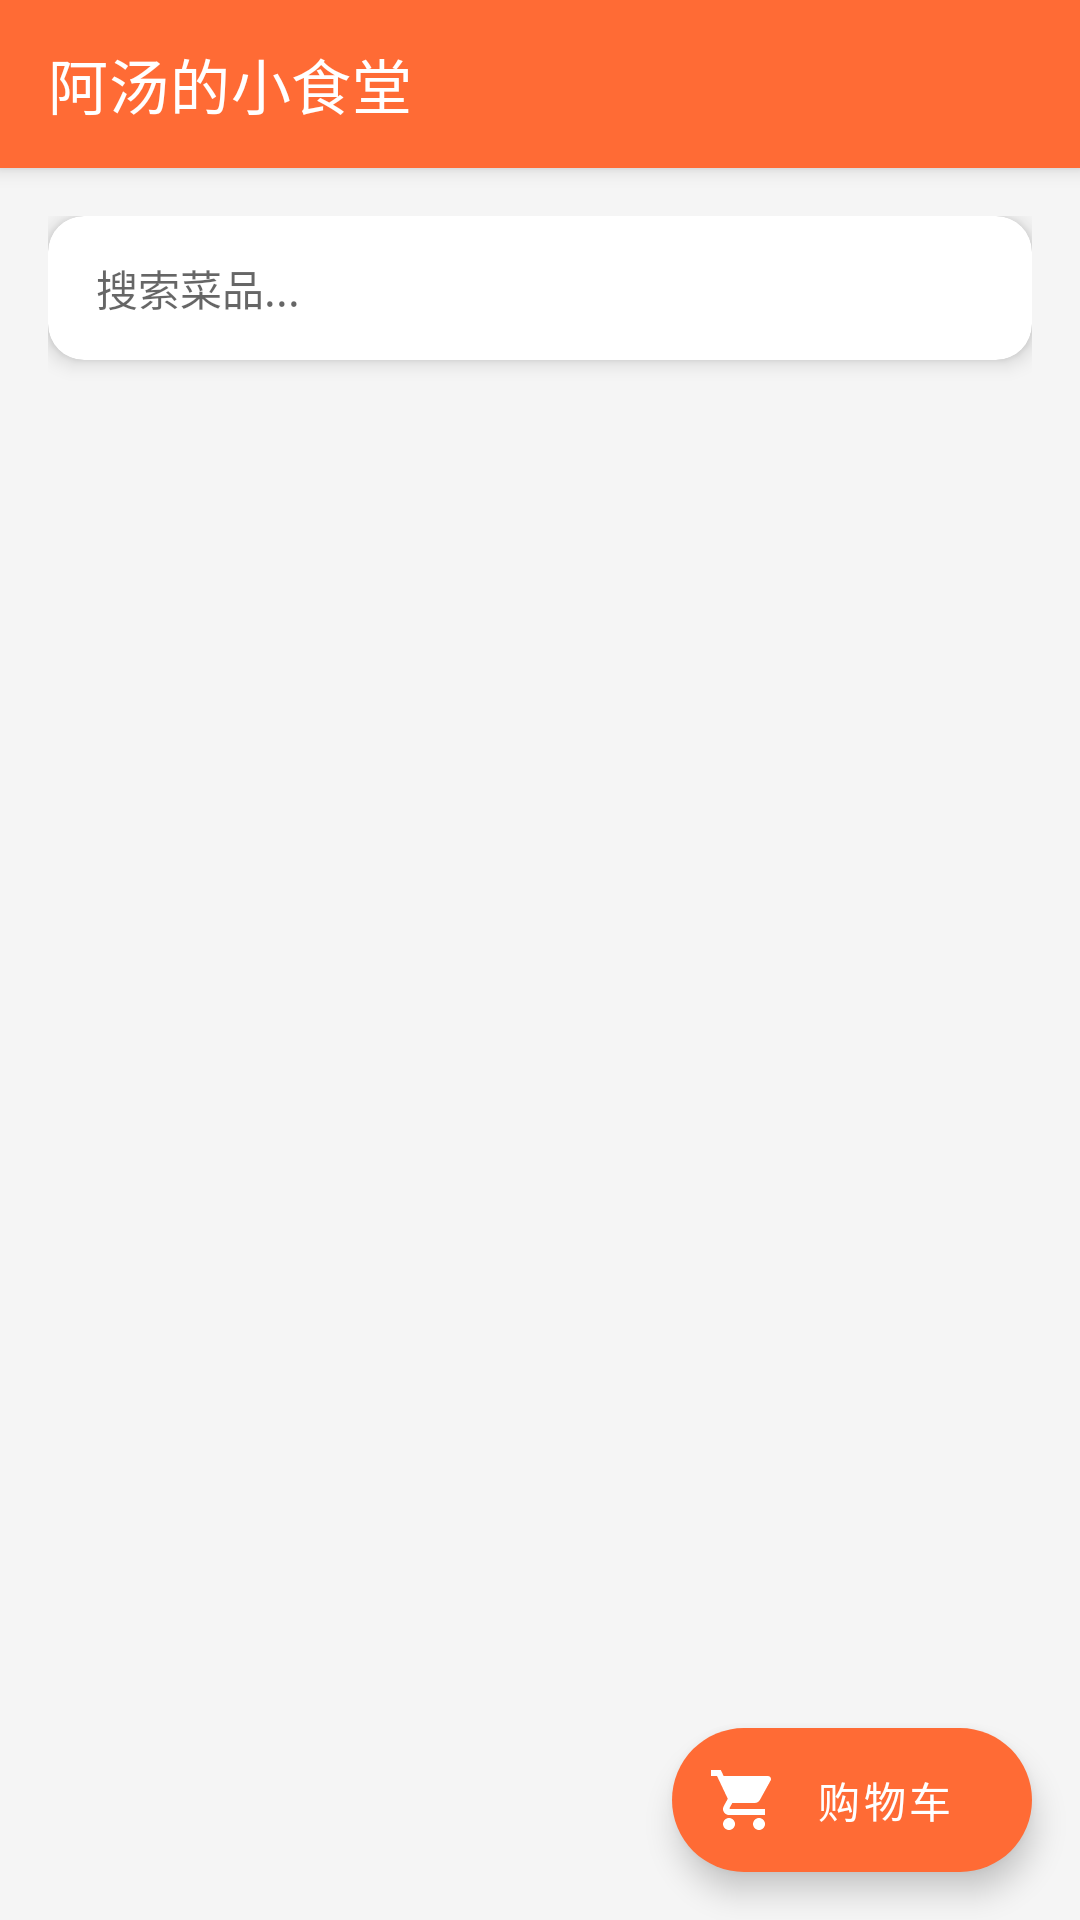

Write the Android layout XML for this screen, with the resource values it uses.
<!-- AndroidManifest.xml: application theme Theme.ElectDishSystem -->
<!-- res/layout/activity_main.xml -->
<?xml version="1.0" encoding="utf-8"?>
<androidx.coordinatorlayout.widget.CoordinatorLayout xmlns:android="http://schemas.android.com/apk/res/android"
    xmlns:app="http://schemas.android.com/apk/res-auto"
    xmlns:tools="http://schemas.android.com/tools"
    android:layout_width="match_parent"
    android:layout_height="match_parent"
    android:background="@color/background"
    tools:context=".ui.MainActivity">

    <com.google.android.material.appbar.AppBarLayout
        android:layout_width="match_parent"
        android:layout_height="wrap_content"
        android:theme="@style/ThemeOverlay.AppCompat.Dark.ActionBar">

        <androidx.appcompat.widget.Toolbar
            android:id="@+id/toolbar"
            android:layout_width="match_parent"
            android:layout_height="?attr/actionBarSize"
            android:background="@color/primary"
            app:popupTheme="@style/ThemeOverlay.AppCompat.Light"
            app:title="@string/main_title"
            app:titleTextColor="@color/text_white" />

    </com.google.android.material.appbar.AppBarLayout>

    <androidx.core.widget.NestedScrollView
        android:layout_width="match_parent"
        android:layout_height="match_parent"
        app:layout_behavior="@string/appbar_scrolling_view_behavior">

        <LinearLayout
            android:layout_width="match_parent"
            android:layout_height="wrap_content"
            android:orientation="vertical"
            android:padding="@dimen/spacing_normal">

            
            <com.google.android.material.card.MaterialCardView
                android:layout_width="match_parent"
                android:layout_height="wrap_content"
                android:layout_marginBottom="@dimen/spacing_normal"
                app:cardCornerRadius="@dimen/card_corner_radius"
                app:cardElevation="@dimen/card_elevation">

                <EditText
                    android:id="@+id/searchEditText"
                    android:layout_width="match_parent"
                    android:layout_height="48dp"
                    android:background="@android:color/transparent"
                    android:hint="@string/search_hint"
                    android:imeOptions="actionSearch"
                    android:inputType="text"
                    android:paddingStart="@dimen/spacing_normal"
                    android:paddingEnd="@dimen/spacing_normal"
                    android:singleLine="true"
                    android:textColor="@color/text_primary"
                    android:textSize="@dimen/text_size_normal" />

            </com.google.android.material.card.MaterialCardView>

            
            <androidx.recyclerview.widget.RecyclerView
                android:id="@+id/categoryRecyclerView"
                android:layout_width="match_parent"
                android:layout_height="wrap_content"
                android:layout_marginBottom="@dimen/spacing_normal"
                android:orientation="horizontal"
                app:layoutManager="androidx.recyclerview.widget.LinearLayoutManager"
                tools:itemCount="5"
                tools:listitem="@layout/item_category" />

            
            <androidx.recyclerview.widget.RecyclerView
                android:id="@+id/dishRecyclerView"
                android:layout_width="match_parent"
                android:layout_height="wrap_content"
                app:layoutManager="androidx.recyclerview.widget.LinearLayoutManager"
                tools:itemCount="10"
                tools:listitem="@layout/item_dish" />

        </LinearLayout>

    </androidx.core.widget.NestedScrollView>

    
    <com.google.android.material.floatingactionbutton.ExtendedFloatingActionButton
        android:id="@+id/cartButton"
        android:layout_width="wrap_content"
        android:layout_height="wrap_content"
        android:layout_gravity="bottom|end"
        android:layout_margin="@dimen/spacing_normal"
        android:text="@string/cart"
        app:icon="@drawable/ic_shopping_cart"
        app:iconTint="@color/text_white"
        app:backgroundTint="@color/primary" />

</androidx.coordinatorlayout.widget.CoordinatorLayout>
<!-- res/layout/item_category.xml (included above) -->
<?xml version="1.0" encoding="utf-8"?>
<LinearLayout xmlns:android="http://schemas.android.com/apk/res/android"
    xmlns:tools="http://schemas.android.com/tools"
    android:layout_width="wrap_content"
    android:layout_height="wrap_content"
    android:orientation="horizontal"
    android:paddingEnd="@dimen/spacing_small"
    tools:ignore="RtlSymmetry">

    <TextView
        android:id="@+id/categoryName"
        android:layout_width="wrap_content"
        android:layout_height="wrap_content"
        android:background="@drawable/bg_category_normal"
        android:gravity="center"
        android:textSize="@dimen/text_size_normal"
        tools:text="全部" />

</LinearLayout>
<!-- res/layout/item_dish.xml (included above) -->
<?xml version="1.0" encoding="utf-8"?>
<com.google.android.material.card.MaterialCardView xmlns:android="http://schemas.android.com/apk/res/android"
    xmlns:app="http://schemas.android.com/apk/res-auto"
    xmlns:tools="http://schemas.android.com/tools"
    android:layout_width="match_parent"
    android:layout_height="wrap_content"
    android:layout_marginBottom="@dimen/spacing_normal"
    app:cardCornerRadius="@dimen/card_corner_radius"
    app:cardElevation="@dimen/card_elevation">

    <androidx.constraintlayout.widget.ConstraintLayout
        android:layout_width="match_parent"
        android:layout_height="wrap_content"
        android:padding="@dimen/spacing_normal">

        
        <ImageView
            android:id="@+id/dishImage"
            android:layout_width="@dimen/dish_image_size"
            android:layout_height="@dimen/dish_image_size"
            android:scaleType="centerCrop"
            android:contentDescription="@string/dish_detail"
            app:layout_constraintStart_toStartOf="parent"
            app:layout_constraintTop_toTopOf="parent"
            tools:src="@drawable/ic_dish_placeholder" />

        
        <TextView
            android:id="@+id/cartQuantity"
            android:layout_width="24dp"
            android:layout_height="24dp"
            android:background="@color/primary"
            android:gravity="center"
            android:textColor="@color/text_white"
            android:textSize="@dimen/text_size_small"
            android:textStyle="bold"
            android:visibility="gone"
            app:layout_constraintEnd_toEndOf="@id/dishImage"
            app:layout_constraintTop_toTopOf="@id/dishImage"
            tools:text="2"
            tools:visibility="visible" />

        
        <TextView
            android:id="@+id/dishName"
            style="@style/TextSubtitle"
            android:layout_width="0dp"
            android:layout_height="wrap_content"
            android:layout_marginStart="@dimen/spacing_normal"
            android:ellipsize="end"
            android:maxLines="1"
            app:layout_constraintEnd_toEndOf="parent"
            app:layout_constraintStart_toEndOf="@id/dishImage"
            app:layout_constraintTop_toTopOf="@id/dishImage"
            tools:text="宫保鸡丁" />

        
        <TextView
            android:id="@+id/dishDescription"
            style="@style/TextBody"
            android:layout_width="0dp"
            android:layout_height="wrap_content"
            android:layout_marginStart="@dimen/spacing_normal"
            android:layout_marginTop="@dimen/spacing_tiny"
            android:ellipsize="end"
            android:maxLines="2"
            app:layout_constraintEnd_toEndOf="parent"
            app:layout_constraintStart_toEndOf="@id/dishImage"
            app:layout_constraintTop_toBottomOf="@id/dishName"
            tools:text="经典川菜，鸡肉鲜嫩，花生酥脆" />

        
        <TextView
            android:id="@+id/dishRating"
            style="@style/TextCaption"
            android:layout_width="wrap_content"
            android:layout_height="wrap_content"
            android:layout_marginStart="@dimen/spacing_normal"
            android:layout_marginTop="@dimen/spacing_small"
            android:textColor="@color/rating"
            app:layout_constraintStart_toEndOf="@id/dishImage"
            app:layout_constraintTop_toBottomOf="@id/dishDescription"
            tools:text="⭐ 4.8" />

        
        <TextView
            android:id="@+id/dishSoldCount"
            style="@style/TextCaption"
            android:layout_width="wrap_content"
            android:layout_height="wrap_content"
            android:layout_marginStart="@dimen/spacing_small"
            app:layout_constraintBaseline_toBaselineOf="@id/dishRating"
            app:layout_constraintStart_toEndOf="@id/dishRating"
            tools:text="已售 256 份" />

        
        <TextView
            android:id="@+id/dishPrice"
            style="@style/TextPrice"
            android:layout_width="wrap_content"
            android:layout_height="wrap_content"
            android:layout_marginTop="@dimen/spacing_small"
            app:layout_constraintStart_toStartOf="parent"
            app:layout_constraintTop_toBottomOf="@id/dishImage"
            tools:text="¥38.00" />

        
        <Button
            android:id="@+id/addToCartButton"
            style="@style/ButtonPrimary"
            android:layout_width="wrap_content"
            android:layout_height="40dp"
            android:minHeight="0dp"
            android:paddingStart="@dimen/spacing_normal"
            android:paddingEnd="@dimen/spacing_normal"
            android:text="@string/add_to_cart"
            android:textSize="@dimen/text_size_small"
            app:layout_constraintBottom_toBottomOf="@id/dishPrice"
            app:layout_constraintEnd_toEndOf="parent"
            app:layout_constraintTop_toTopOf="@id/dishPrice" />

    </androidx.constraintlayout.widget.ConstraintLayout>

</com.google.android.material.card.MaterialCardView>
<!-- resources referenced by this layout -->
<resources>
  <color name="background">#F5F5F5</color>
  <color name="primary">#FF6B35</color>
  <color name="rating">#FFB300</color>
  <color name="text_primary">#212121</color>
  <color name="text_white">#FFFFFF</color>
  <dimen name="card_corner_radius">12dp</dimen>
  <dimen name="card_elevation">4dp</dimen>
  <dimen name="dish_image_size">80dp</dimen>
  <dimen name="spacing_normal">16dp</dimen>
  <dimen name="spacing_small">8dp</dimen>
  <dimen name="spacing_tiny">4dp</dimen>
  <dimen name="text_size_normal">14sp</dimen>
  <dimen name="text_size_small">12sp</dimen>
  <!-- drawable bg_category_normal (drawable) -->
  <?xml version="1.0" encoding="utf-8"?>
  <shape xmlns:android="http://schemas.android.com/apk/res/android">
      <solid android:color="@color/white" />
      <stroke
          android:width="1dp"
          android:color="@color/divider" />
      <corners android:radius="20dp" />
      <padding
          android:left="16dp"
          android:top="8dp"
          android:right="16dp"
          android:bottom="8dp" />
  </shape>
  <string name="add_to_cart">加入购物车</string>
  <string name="cart">购物车</string>
  <string name="dish_detail">菜品详情</string>
  <string name="main_title">阿汤的小食堂</string>
  <string name="search_hint">搜索菜品...</string>
  <style name="ButtonPrimary" parent="Widget.MaterialComponents.Button">
          <item name="android:textColor">@color/text_white</item>
          <item name="backgroundTint">@color/button_primary</item>
          <item name="cornerRadius">8dp</item>
          <item name="android:textSize">16sp</item>
          <item name="android:padding">12dp</item>
          <item name="android:textStyle">bold</item>
      </style>
  <style name="TextBody">
          <item name="android:textSize">14sp</item>
          <item name="android:textColor">@color/text_secondary</item>
      </style>
  <style name="TextCaption">
          <item name="android:textSize">12sp</item>
          <item name="android:textColor">@color/text_hint</item>
      </style>
  <style name="TextPrice">
          <item name="android:textSize">18sp</item>
          <item name="android:textColor">@color/price</item>
          <item name="android:textStyle">bold</item>
      </style>
  <style name="TextSubtitle">
          <item name="android:textSize">16sp</item>
          <item name="android:textColor">@color/text_primary</item>
      </style>
  <style name="Theme.ElectDishSystem" parent="Theme.MaterialComponents.DayNight.DarkActionBar">
          
          <item name="colorPrimary">@color/primary</item>
          <item name="colorPrimaryVariant">@color/primary_dark</item>
          <item name="colorOnPrimary">@color/white</item>
          
          <item name="colorSecondary">@color/accent</item>
          <item name="colorSecondaryVariant">@color/accent</item>
          <item name="colorOnSecondary">@color/white</item>
          
          <item name="android:statusBarColor">@color/primary_dark</item>
          
          <item name="android:windowBackground">@color/background</item>
          <item name="colorSurface">@color/surface</item>
      </style>
  <color name="white">#FFFFFF</color>
  <color name="divider">#E0E0E0</color>
  <color name="text_hint">#BDBDBD</color>
  <color name="button_primary">#FF6B35</color>
  <color name="text_secondary">#757575</color>
  <color name="price">#FF5722</color>
  <color name="primary_dark">#E85A2A</color>
  <color name="accent">#FFA726</color>
  <color name="surface">#FFFFFF</color>
</resources>
